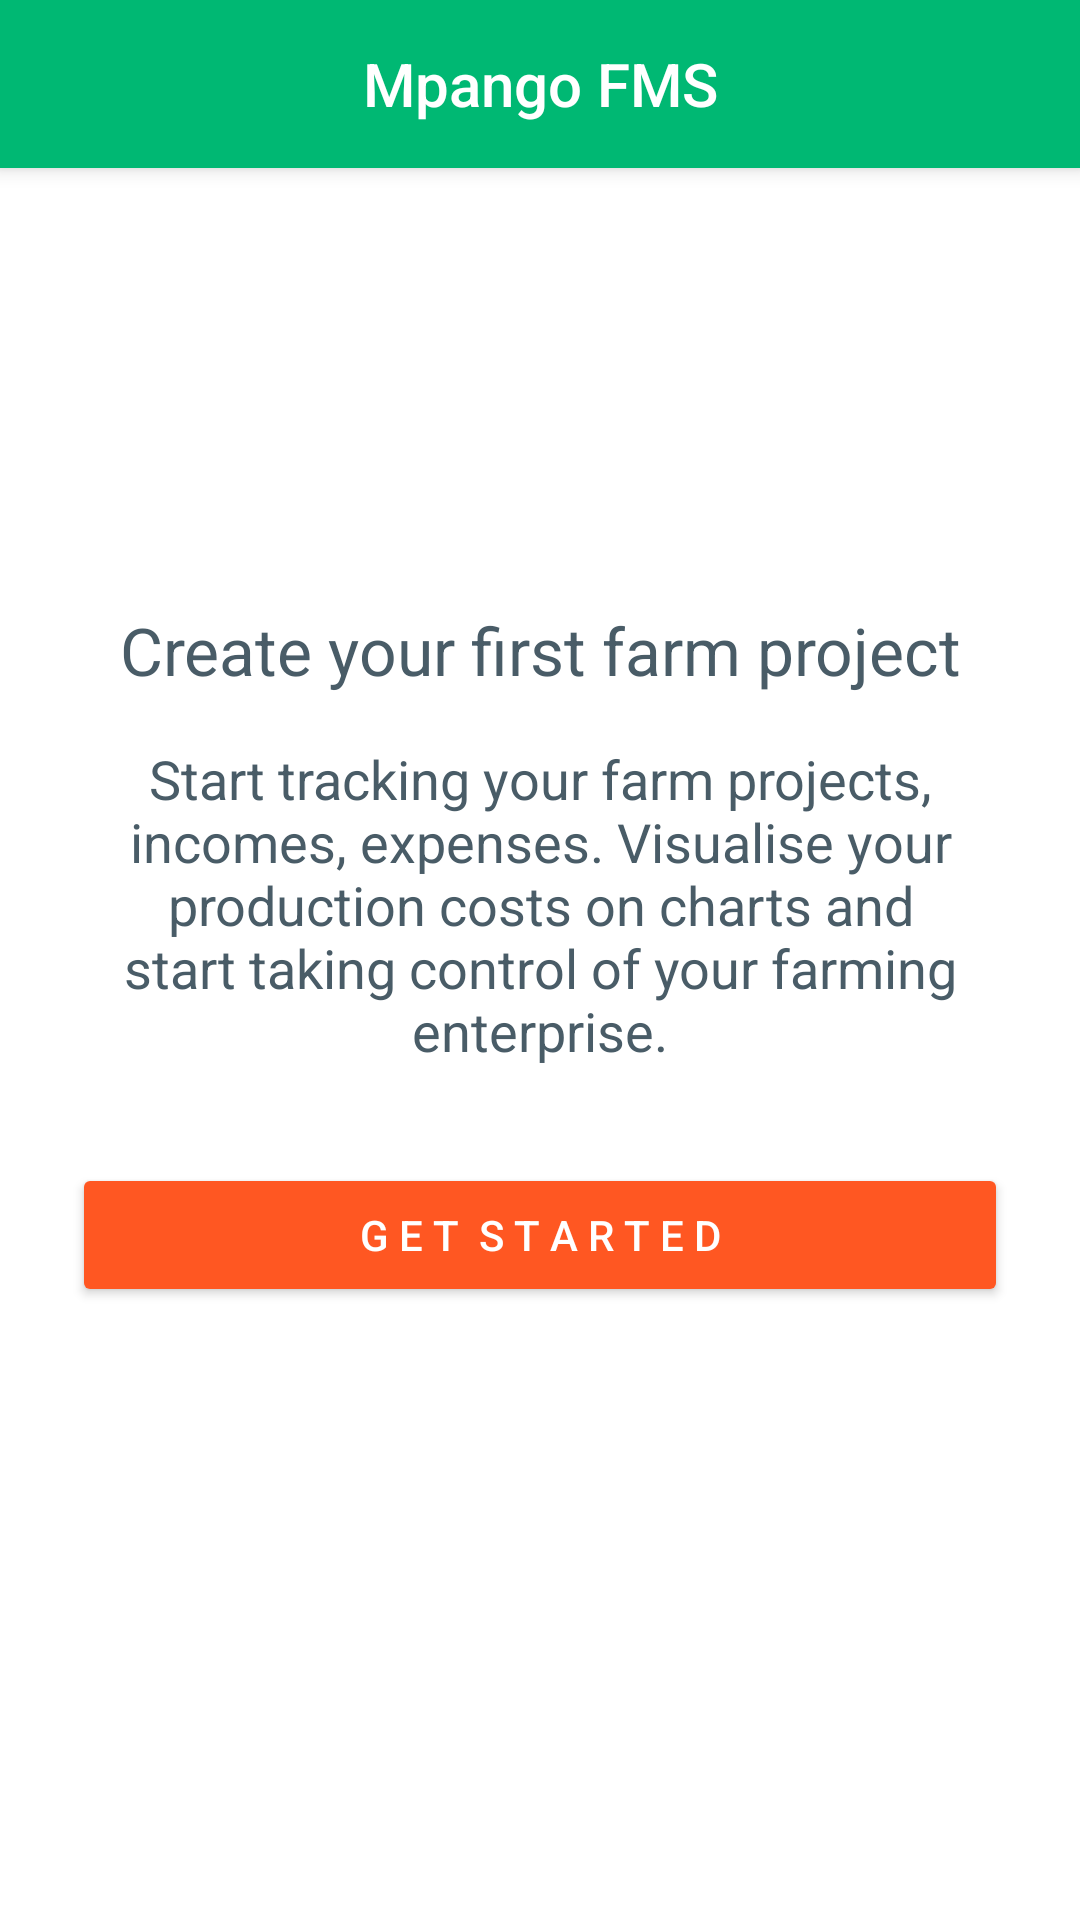

Reconstruct the res/layout file that produces this screen, plus the resources it refers to.
<!-- AndroidManifest.xml: application theme AppTheme -->
<!-- res/layout/activity_no_farm.xml -->
<?xml version="1.0" encoding="utf-8"?>
<android.support.design.widget.CoordinatorLayout xmlns:android="http://schemas.android.com/apk/res/android"
xmlns:app="http://schemas.android.com/apk/res-auto"
xmlns:tools="http://schemas.android.com/tools"
android:layout_width="match_parent"
android:layout_height="match_parent"
tools:context=".activity.NoFarmActivity">

<android.support.design.widget.AppBarLayout
    android:layout_width="match_parent"
    android:layout_height="wrap_content"
    android:theme="@style/AppTheme.AppBarOverlay">

    <android.support.v7.widget.Toolbar
        android:id="@+id/tool_bar"
        android:layout_width="match_parent"
        android:layout_height="wrap_content"
        android:minHeight="?attr/actionBarSize"
        android:background="@color/colorPrimary"
        android:theme="@style/ToolbarTheme"
        app:titleTextAppearance="@style/Toolbar.TitleText"
        app:popupTheme="@style/ThemeOverlay.AppCompat.Light"
        android:elevation="4dp" >

        <TextView
            android:id="@+id/toolbar_title"
            android:layout_width="wrap_content"
            android:layout_height="wrap_content"
            android:text="Mpango FMS"
            android:textColor="@android:color/white"
            style="@style/TextAppearance.AppCompat.Widget.ActionBar.Title"
            android:layout_gravity="center"/>

    </android.support.v7.widget.Toolbar>
</android.support.design.widget.AppBarLayout>

    <RelativeLayout xmlns:android="http://schemas.android.com/apk/res/android"
        xmlns:card_view="http://schemas.android.com/apk/res-auto"
        xmlns:tools="http://schemas.android.com/tools"
        android:id="@+id/fragnent_transactions"
        android:layout_width="match_parent"
        android:layout_marginTop="50dp"
        android:layout_height="match_parent"
        tools:context=".fragment.TransactionsFragment">

    <FrameLayout
        android:id="@+id/frameLayout"
        android:layout_width="match_parent"
        android:layout_height="120dp">

        <ImageView
            android:layout_width="match_parent"
            android:layout_height="120dp"
            android:background="@drawable/bg"/>



    </FrameLayout>


        <ScrollView
            android:layout_width="match_parent"
            android:layout_height="wrap_content"
            android:layout_below="@+id/frameLayout"
            android:scrollbars="none">

            <LinearLayout
                android:layout_width="match_parent"
                android:layout_height="wrap_content"
                android:orientation="vertical"
                android:paddingLeft="24dp"
                android:paddingTop="24dp"
                android:paddingRight="24dp">


                
                <android.support.design.widget.TextInputLayout
                    android:layout_width="match_parent"
                    android:layout_height="wrap_content"
                    android:layout_marginTop="8dp"
                    android:layout_marginBottom="8dp">

                    <TextView
                        android:id="@+id/title"
                        android:layout_width="match_parent"
                        android:layout_height="wrap_content"
                        android:layout_gravity="top|center"
                        android:gravity="center"
                        android:text="Create your first farm project"
                        android:textColor="@color/gray"
                        android:textFontWeight="bold"
                        android:textSize="22sp" />
                </android.support.design.widget.TextInputLayout>

                
                <android.support.design.widget.TextInputLayout
                    android:layout_width="match_parent"
                    android:layout_height="wrap_content"
                    android:layout_marginTop="8dp"
                    android:layout_marginBottom="8dp">

                    <TextView
                        android:id="@+id/desc"
                        android:layout_width="match_parent"
                        android:layout_height="wrap_content"
                        android:layout_gravity="top|center"
                        android:gravity="center"
                        android:text="Start tracking your farm projects, incomes, expenses. Visualise your production costs on charts and start taking control of your farming enterprise."
                        android:textColor="@color/gray"
                        android:textSize="18sp" />
                </android.support.design.widget.TextInputLayout>


                
                <android.support.v7.widget.AppCompatButton
                    android:id="@+id/btnCreateFarm"
                    android:layout_width="fill_parent"
                    android:layout_height="wrap_content"
                    android:layout_marginTop="24dp"
                    android:layout_marginBottom="24dp"
                    android:padding="12dp"
                    android:text="G E T  S T A R T E D"
                    android:textColor="@color/white" />

            </LinearLayout>

        </ScrollView>

    </RelativeLayout>




</android.support.design.widget.CoordinatorLayout>
<!-- resources referenced by this layout -->
<resources>
  <color name="colorPrimary">#00B873</color>
  <color name="gray">#495C67</color>
  <color name="white">#FFFFFF</color>
  <style name="AppTheme.AppBarOverlay" parent="ThemeOverlay.AppCompat.Dark.ActionBar" />
  <style name="Toolbar.TitleText" parent="TextAppearance.Widget.AppCompat.Toolbar.Title">
          <item name="android:textSize">20dp</item>
          <item name="android:textStyle">normal</item>
      </style>
  <style name="ToolbarTheme" parent="@style/ThemeOverlay.AppCompat.Dark.ActionBar">
          
          <item name="android:textColorPrimary">@android:color/white</item>
          
          <item name="actionMenuTextColor">@android:color/holo_green_light</item>
          
          <item name="colorAccent">@color/white</item>
          
          <item name="colorControlNormal">@color/white</item>
          
          <item name="colorControlActivated">@color/white</item>
          
          <item name="colorControlHighlight">@color/white</item>
  
          
          
      </style>
  <style name="AppTheme" parent="Theme.AppCompat.Light.NoActionBar">
          
          <item name="colorPrimary">@color/colorPrimary</item>
          <item name="colorPrimaryDark">@color/colorPrimaryDark</item>
          <item name="colorAccent">@color/colorAccent</item>
          <item name="android:windowFullscreen">true</item>
          <item name="android:windowNoTitle">true</item>
          
  
          <item name="android:windowBackground">@color/white</item>
          <item name="colorControlNormal">@color/iron</item>
          <item name="colorControlActivated">@color/iron</item>
          <item name="colorControlHighlight">@color/iron</item>
          <item name="android:textColorHint">@color/iron</item>
  
          <item name="colorButtonNormal">@color/colorSecondaryLight</item>
          <item name="android:colorButtonNormal">@color/colorSecondaryLight</item>
      </style>
  <color name="colorPrimaryDark">#FF669900</color>
  <color name="colorAccent">#E12929</color>
  <color name="iron">#CCCCCC</color>
  <color name="colorSecondaryLight">#FF5722</color>
</resources>
